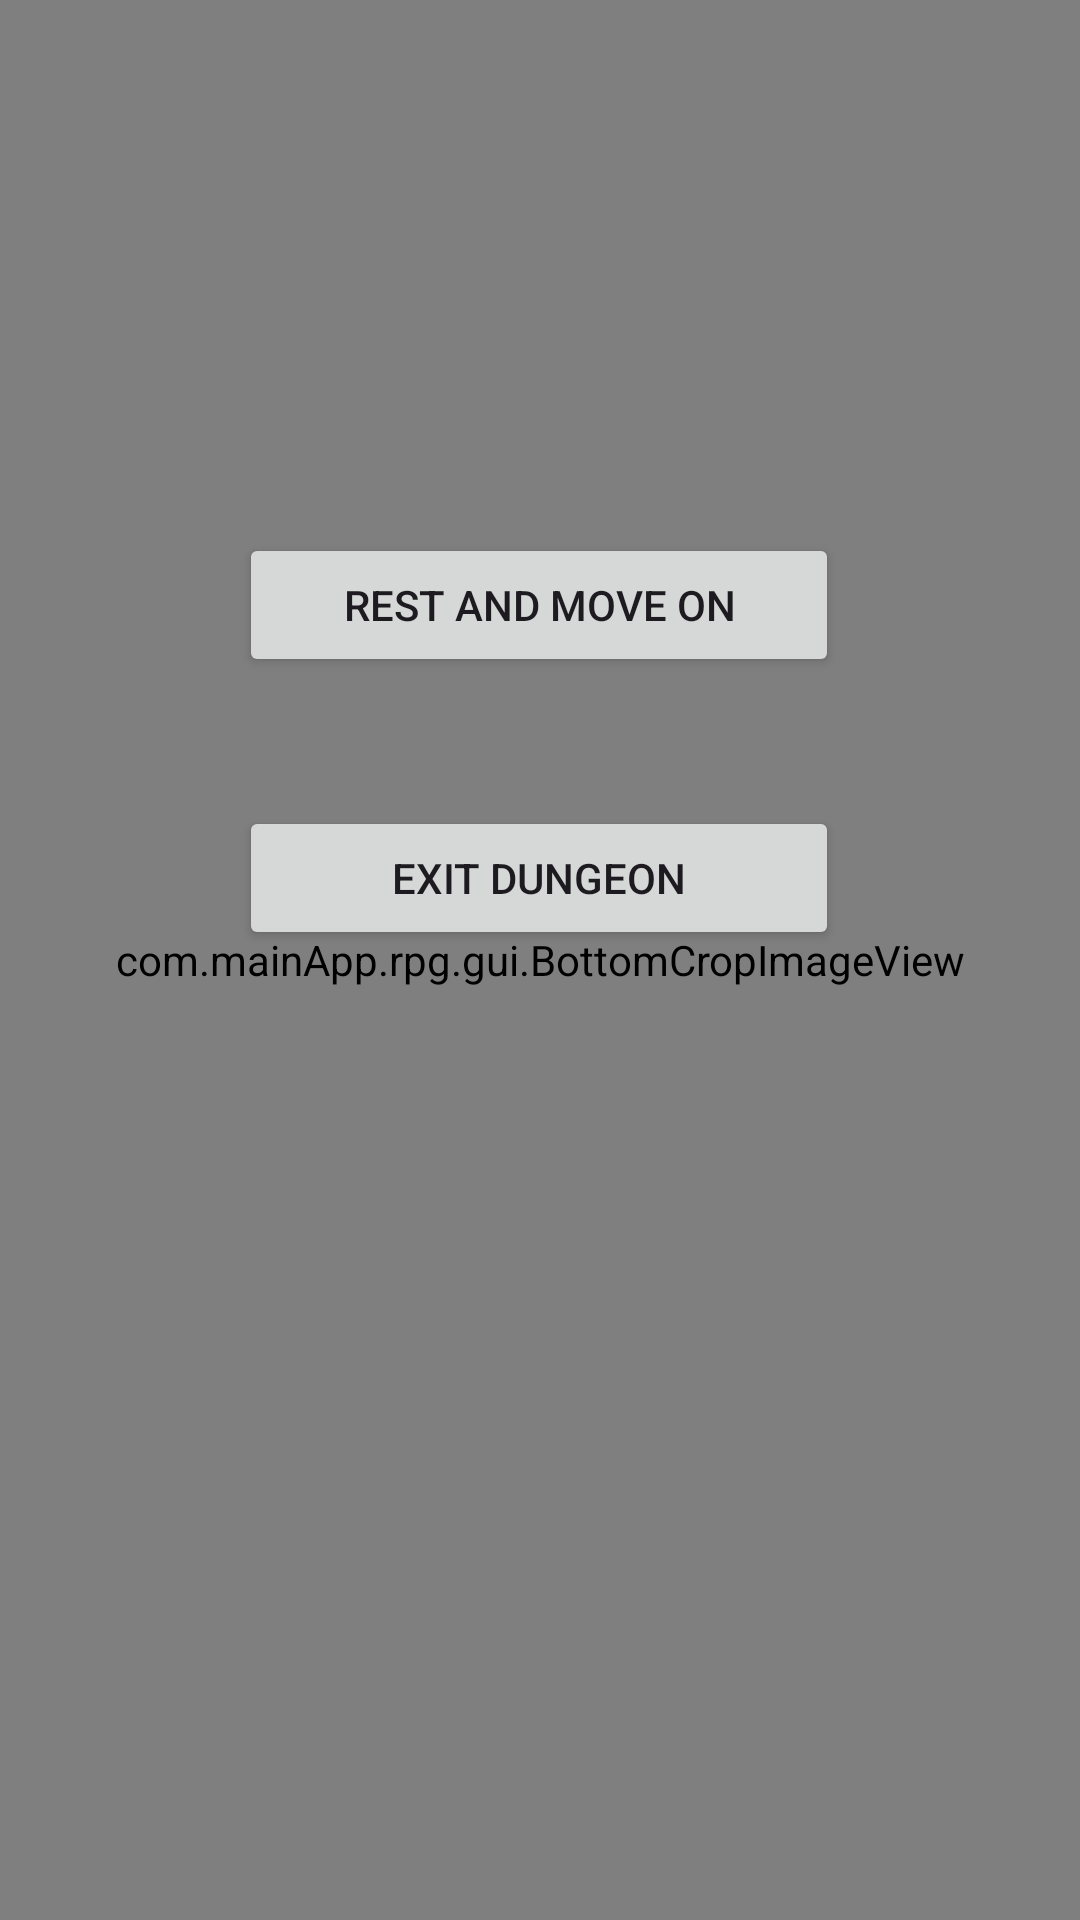

The Android layout XML behind this screen, and the referenced resources:
<!-- AndroidManifest.xml: application theme Theme.BikingGame -->
<!-- res/layout/fragment_rest_room.xml -->
<?xml version="1.0" encoding="utf-8"?>
<androidx.constraintlayout.widget.ConstraintLayout xmlns:android="http://schemas.android.com/apk/res/android"
    xmlns:app="http://schemas.android.com/apk/res-auto"
    xmlns:tools="http://schemas.android.com/tools"
    android:layout_width="match_parent"
    android:layout_height="match_parent">

    <com.mainApp.rpg.gui.BottomCropImageView
        android:id="@+id/background"
        android:layout_width="match_parent"
        android:layout_height="match_parent"
        app:layout_constraintBottom_toBottomOf="parent"
        app:layout_constraintEnd_toEndOf="parent"
        app:layout_constraintStart_toStartOf="parent"
        app:layout_constraintTop_toTopOf="parent"
        app:srcCompat="@drawable/blazing_bonfire_against_the_night_sky" />

    <Button
        android:id="@+id/exitButton"
        android:layout_width="200dp"
        android:layout_height="wrap_content"
        android:layout_marginStart="105dp"
        android:layout_marginTop="43dp"
        android:layout_marginEnd="106dp"
        android:text="Exit Dungeon"
        app:layout_constraintEnd_toEndOf="parent"
        app:layout_constraintStart_toStartOf="parent"
        app:layout_constraintTop_toBottomOf="@+id/restButton" />

    <Button
        android:id="@+id/restButton"
        android:layout_width="200dp"
        android:layout_height="wrap_content"
        android:layout_marginStart="105dp"
        android:layout_marginTop="0dp"
        android:layout_marginBottom="0dp"
        android:layout_marginEnd="106dp"
        android:text="Rest and Move on"
        app:layout_constraintVertical_bias="0.3"
        app:layout_constraintEnd_toEndOf="parent"
        app:layout_constraintStart_toStartOf="parent"
        app:layout_constraintTop_toTopOf="parent"
        app:layout_constraintBottom_toBottomOf="parent"/>
</androidx.constraintlayout.widget.ConstraintLayout>
<!-- resources referenced by this layout -->
<resources>
  <!-- drawable blazing_bonfire_against_the_night_sky: jpg bitmap (drawable, 62678 bytes) -->
  <style name="Theme.BikingGame" parent="Theme.MaterialComponents.DayNight.DarkActionBar">
          
          <item name="colorPrimary">@color/purple_500</item>
          <item name="colorPrimaryVariant">@color/purple_700</item>
          <item name="colorOnPrimary">@color/white</item>
          
          <item name="colorSecondary">@color/teal_200</item>
          <item name="colorSecondaryVariant">@color/teal_700</item>
          <item name="colorOnSecondary">@color/black</item>
          
          <item name="android:statusBarColor">?attr/colorPrimaryVariant</item>
          
      </style>
  <color name="purple_500">#FF6200EE</color>
  <color name="purple_700">#FF3700B3</color>
  <color name="white">#FFFFFFFF</color>
  <color name="teal_200">#FF03DAC5</color>
  <color name="teal_700">#FF018786</color>
  <color name="black">#FF000000</color>
</resources>
